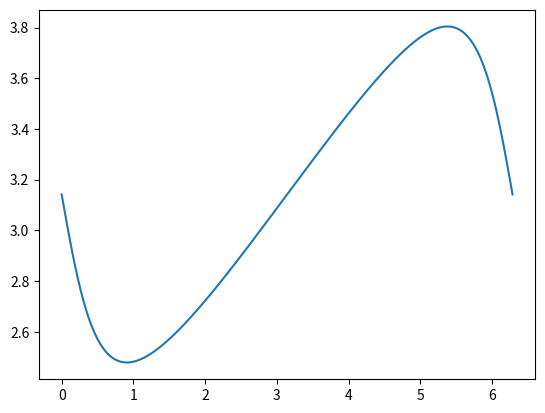

The script that saved this image:
import numpy as np
import matplotlib.pyplot as pl
from matplotlib.animation import FuncAnimation

def loiES(β, **kwargs):
    AC = kwargs.get('AC')
    AB = kwargs.get('BC')
    dem = (AB-AC*np.cos(β))
    if dem != 0:
        return -np.arctan(AC*np.sin(β)/dem)+np.pi
    return 0



Y=[]
X =  np.linspace(0, np.pi*2, 1000)
for i in X:
    Y.append(loiES(i, AC=8, BC=13))

pl.plot(X, Y)
pl.show()